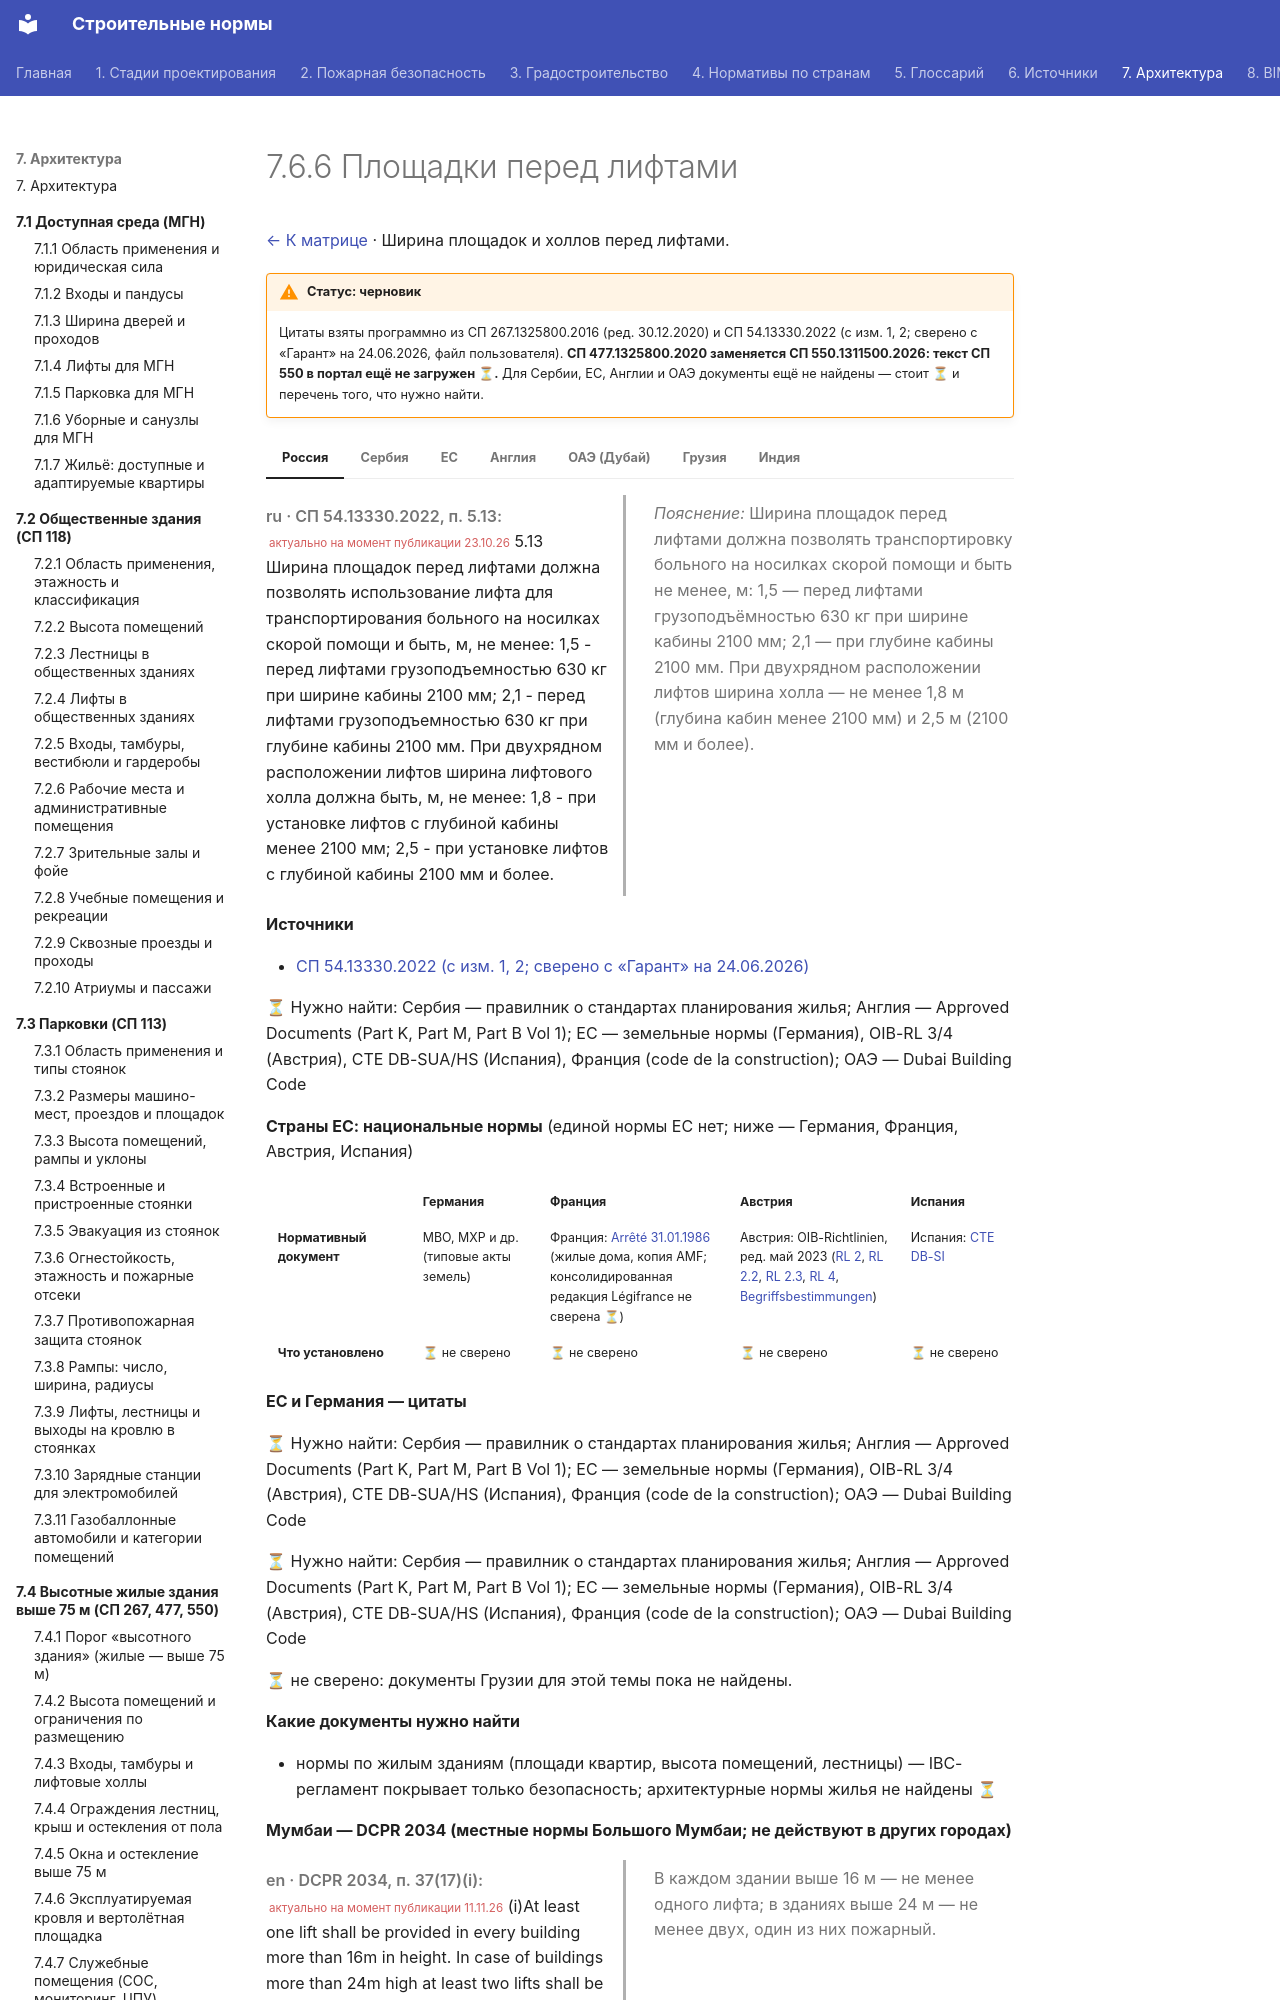

repository: kuskuznetsova-ux/building_codes · page: zhile-do-75/lifty/index.html · generator: mkdocs

# 7.6.6 Площадки перед лифтами

[← К матрице](index.md) · Ширина площадок и холлов перед лифтами.

!!! warning "Статус: черновик"
    Цитаты взяты программно из СП 267.1325800.2016 (ред. 30.12.2020) и СП 54.13330.2022 (с изм. 1, 2; сверено с «Гарант» на 24.06.2026, файл пользователя). **СП 477.1325800.2020 заменяется СП 550.1311500.2026: текст СП 550 в портал ещё не загружен ⏳.** Для Сербии, ЕС, Англии и ОАЭ документы ещё не найдены — стоит ⏳ и перечень того, что нужно найти.

=== "Россия"

    <div class="pair" markdown>
    <div class="orig" markdown>

    *ru · СП 54.13330.2022, п. 5.13:* <small class="actual">актуально на момент публикации 23.10.26</small> 5.13 Ширина площадок перед лифтами должна позволять использование лифта для транспортирования больного на носилках скорой помощи и быть, м, не менее: 1,5 - перед лифтами грузоподъемностью 630 кг при ширине кабины 2100 мм; 2,1 - перед лифтами грузоподъемностью 630 кг при глубине кабины 2100 мм. При двухрядном расположении лифтов ширина лифтового холла должна быть, м, не менее: 1,8 - при установке лифтов с глубиной кабины менее 2100 мм; 2,5 - при установке лифтов с глубиной кабины 2100 мм и более.

    </div>
    <div class="ru" markdown>

    *Пояснение:* Ширина площадок перед лифтами должна позволять транспортировку больного на носилках скорой помощи и быть не менее, м: 1,5 — перед лифтами грузоподъёмностью 630 кг при ширине кабины 2100 мм; 2,1 — при глубине кабины 2100 мм. При двухрядном расположении лифтов ширина холла — не менее 1,8 м (глубина кабин менее 2100 мм) и 2,5 м (2100 мм и более).

    </div>
    </div>

    **Источники**

    - [СП 54.13330.2022 (с изм. 1, 2; сверено с «Гарант» на 24.06.2026)](https://tiflocentre.ru/documents/sp_54.13330.2022.php)

=== "Сербия"

    ⏳ Нужно найти: Сербия — правилник о стандартах планирования жилья; Англия — Approved Documents (Part K, Part M, Part B Vol 1); ЕС — земельные нормы (Германия), OIB-RL 3/4 (Австрия), CTE DB-SUA/HS (Испания), Франция (code de la construction); ОАЭ — Dubai Building Code

=== "ЕС"

    **Страны ЕС: национальные нормы** (единой нормы ЕС нет; ниже — Германия, Франция, Австрия, Испания)

    <div class="matrix fire eu" markdown>

    | | Германия | Франция | Австрия | Испания |
    |---|---|---|---|---|
    | **Нормативный документ** | МВО, МХР и др. (типовые акты земель) | Франция: [Arrêté 31.01.1986](https://medias.amf.asso.fr/docs/DOCUMENTS/AMF_20070607_arrete_31_01_86_incendie.pdf) (жилые дома, копия AMF; консолидированная редакция Légifrance не сверена ⏳) | Австрия: OIB-Richtlinien, ред. май 2023 ([RL 2](https://www.propellets.at/assets/upload/pelletlagerung/oib-rl-2-ausgabe-mai-2023.pdf), [RL 2.2](https://din-notlicht.com/wp-content/uploads/oib-rl-2.2-ausgabe-mai-2023.pdf), [RL 2.3](https://din-notlicht.com/wp-content/uploads/oib-rl-2.3-ausgabe-mai-2023.pdf), [RL 4](https://glas-gasperlmair.at/wp-content/uploads/2023/10/oib-rl_4_ausgabe_mai_2023.pdf), [Begriffsbestimmungen](https://din-notlicht.com/wp-content/uploads/oib-rl-begriffsbestimmungen-ausgabe-mai-2023.pdf)) | Испания: [CTE DB-SI](https://www.codigotecnico.org/pdf/Documentos/SI/DBSI.pdf) |
    | **Что установлено** | ⏳ не сверено | ⏳ не сверено | ⏳ не сверено | ⏳ не сверено |

    </div>

    **ЕС и Германия — цитаты**

=== "Англия"

    ⏳ Нужно найти: Сербия — правилник о стандартах планирования жилья; Англия — Approved Documents (Part K, Part M, Part B Vol 1); ЕС — земельные нормы (Германия), OIB-RL 3/4 (Австрия), CTE DB-SUA/HS (Испания), Франция (code de la construction); ОАЭ — Dubai Building Code

=== "ОАЭ (Дубай)"
